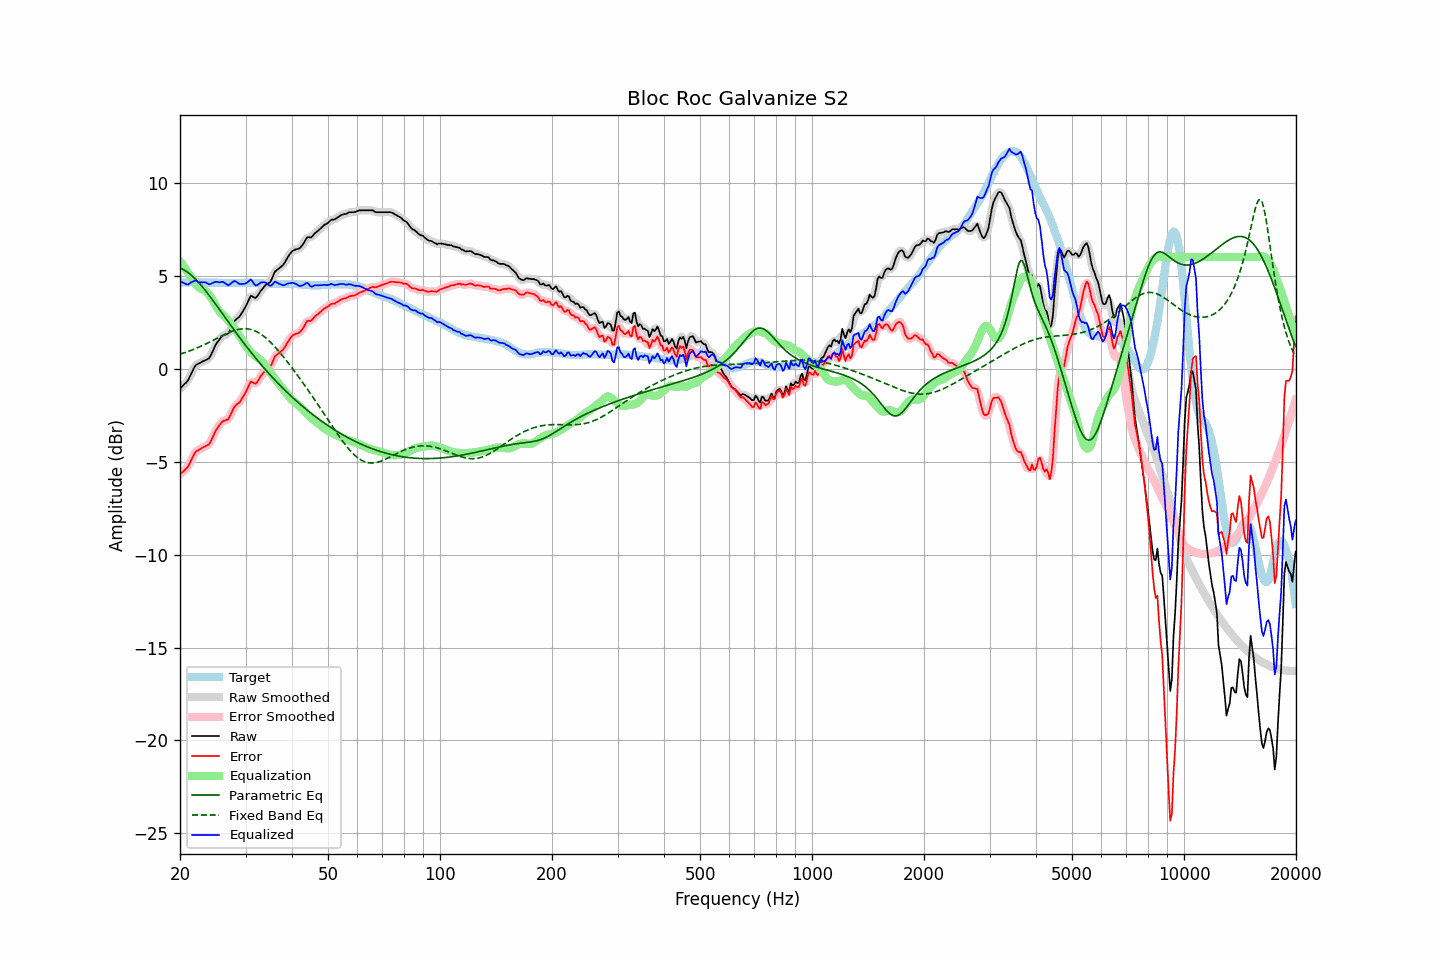

The data file committed next to this chart (first rows):
frequency, raw, error, smoothed, error_smoothed, equalization, parametric_eq, fixed_band_eq, equalized_raw, equalized_smoothed, target
20.00, -1.08, -5.69, -1.07, -5.67, 5.78, 5.41, 0.78, 4.70, 4.71, 4.61
20.20, -0.99, -5.61, -1.00, -5.62, 5.65, 5.38, 0.80, 4.66, 4.65, 4.62
20.40, -0.91, -5.53, -0.92, -5.54, 5.52, 5.33, 0.83, 4.61, 4.60, 4.63
20.61, -0.82, -5.45, -0.83, -5.46, 5.40, 5.28, 0.86, 4.58, 4.57, 4.63
20.81, -0.74, -5.37, -0.74, -5.37, 5.27, 5.23, 0.89, 4.54, 4.54, 4.64
21.02, -0.64, -5.27, -0.61, -5.25, 5.15, 5.17, 0.92, 4.51, 4.54, 4.64
21.23, -0.46, -5.10, -0.46, -5.11, 5.03, 5.10, 0.95, 4.58, 4.57, 4.65
21.44, -0.28, -4.92, -0.28, -4.92, 4.92, 5.03, 0.98, 4.64, 4.64, 4.65
21.66, -0.10, -4.75, -0.09, -4.73, 4.78, 4.95, 1.02, 4.68, 4.69, 4.65
21.87, 0.08, -4.56, 0.07, -4.58, 4.64, 4.87, 1.05, 4.73, 4.71, 4.65
22.09, 0.20, -4.45, 0.18, -4.47, 4.53, 4.78, 1.09, 4.73, 4.71, 4.65
22.31, 0.24, -4.41, 0.25, -4.40, 4.43, 4.69, 1.13, 4.67, 4.68, 4.65
22.54, 0.29, -4.35, 0.30, -4.35, 4.35, 4.59, 1.16, 4.64, 4.65, 4.64
22.76, 0.33, -4.30, 0.33, -4.30, 4.30, 4.49, 1.20, 4.63, 4.63, 4.63
22.99, 0.38, -4.25, 0.38, -4.25, 4.26, 4.39, 1.24, 4.64, 4.64, 4.63
23.22, 0.42, -4.21, 0.42, -4.21, 4.22, 4.29, 1.28, 4.64, 4.64, 4.63
23.45, 0.46, -4.16, 0.45, -4.17, 4.16, 4.18, 1.32, 4.63, 4.62, 4.62
23.69, 0.50, -4.12, 0.49, -4.13, 4.09, 4.07, 1.37, 4.59, 4.58, 4.62
23.92, 0.54, -4.08, 0.57, -4.05, 3.99, 3.95, 1.41, 4.53, 4.56, 4.62
24.16, 0.68, -3.94, 0.69, -3.93, 3.87, 3.84, 1.45, 4.55, 4.56, 4.62
24.40, 0.86, -3.76, 0.86, -3.76, 3.73, 3.72, 1.50, 4.59, 4.59, 4.62
24.65, 1.05, -3.57, 1.05, -3.57, 3.58, 3.61, 1.54, 4.63, 4.63, 4.62
24.89, 1.24, -3.38, 1.23, -3.39, 3.42, 3.49, 1.58, 4.67, 4.66, 4.62
25.14, 1.39, -3.23, 1.38, -3.23, 3.27, 3.37, 1.63, 4.67, 4.66, 4.62
25.39, 1.50, -3.11, 1.51, -3.10, 3.14, 3.25, 1.67, 4.64, 4.65, 4.61
25.65, 1.61, -3.00, 1.62, -2.99, 3.03, 3.12, 1.72, 4.64, 4.65, 4.61
25.91, 1.73, -2.88, 1.71, -2.89, 2.94, 3.00, 1.76, 4.67, 4.66, 4.61
26.16, 1.79, -2.82, 1.78, -2.82, 2.86, 2.88, 1.80, 4.65, 4.64, 4.61
26.43, 1.82, -2.79, 1.82, -2.79, 2.78, 2.76, 1.84, 4.60, 4.60, 4.61
26.69, 1.85, -2.75, 1.85, -2.76, 2.69, 2.64, 1.88, 4.54, 4.54, 4.61
26.96, 1.88, -2.72, 1.92, -2.69, 2.59, 2.52, 1.92, 4.47, 4.51, 4.61
27.23, 2.04, -2.57, 2.05, -2.56, 2.49, 2.40, 1.96, 4.53, 4.53, 4.61
27.50, 2.23, -2.37, 2.22, -2.38, 2.38, 2.28, 1.99, 4.61, 4.60, 4.60
27.77, 2.41, -2.19, 2.41, -2.19, 2.26, 2.16, 2.03, 4.67, 4.67, 4.60
28.05, 2.57, -2.03, 2.55, -2.05, 2.14, 2.04, 2.05, 4.71, 4.69, 4.60
28.33, 2.65, -1.95, 2.65, -1.95, 2.01, 1.92, 2.08, 4.67, 4.66, 4.60
28.62, 2.72, -1.88, 2.73, -1.88, 1.89, 1.80, 2.10, 4.61, 4.61, 4.60
28.90, 2.79, -1.82, 2.81, -1.80, 1.76, 1.68, 2.12, 4.55, 4.57, 4.61
29.19, 2.92, -1.69, 2.92, -1.69, 1.63, 1.57, 2.13, 4.55, 4.55, 4.61
29.48, 3.06, -1.55, 3.06, -1.56, 1.49, 1.45, 2.14, 4.55, 4.55, 4.61
29.78, 3.21, -1.41, 3.21, -1.40, 1.35, 1.34, 2.14, 4.56, 4.56, 4.62
30.08, 3.37, -1.25, 3.37, -1.24, 1.21, 1.23, 2.14, 4.58, 4.59, 4.62
30.38, 3.55, -1.07, 3.57, -1.05, 1.09, 1.11, 2.14, 4.64, 4.66, 4.62
30.68, 3.73, -0.88, 3.74, -0.87, 0.98, 1.00, 2.12, 4.71, 4.72, 4.61
30.99, 3.91, -0.70, 3.85, -0.76, 0.89, 0.89, 2.10, 4.80, 4.74, 4.61
31.30, 3.88, -0.73, 3.87, -0.74, 0.81, 0.78, 2.08, 4.69, 4.68, 4.61
31.61, 3.83, -0.78, 3.85, -0.76, 0.74, 0.68, 2.05, 4.57, 4.58, 4.61
31.93, 3.79, -0.82, 3.83, -0.78, 0.67, 0.57, 2.01, 4.46, 4.50, 4.61
32.24, 3.88, -0.71, 3.89, -0.71, 0.60, 0.47, 1.97, 4.49, 4.49, 4.60
32.57, 4.01, -0.59, 4.00, -0.59, 0.54, 0.36, 1.92, 4.55, 4.54, 4.60
32.89, 4.15, -0.44, 4.14, -0.45, 0.46, 0.26, 1.87, 4.62, 4.60, 4.60
33.22, 4.26, -0.32, 4.26, -0.32, 0.38, 0.16, 1.81, 4.64, 4.64, 4.58
33.55, 4.36, -0.22, 4.37, -0.21, 0.28, 0.06, 1.75, 4.64, 4.65, 4.58
33.89, 4.47, -0.10, 4.46, -0.11, 0.17, -0.04, 1.68, 4.64, 4.63, 4.57
34.23, 4.53, -0.04, 4.52, -0.05, 0.05, -0.14, 1.60, 4.58, 4.57, 4.57
34.57, 4.59, 0.02, 4.58, 0.02, -0.08, -0.24, 1.52, 4.52, 4.51, 4.57
34.92, 4.64, 0.08, 4.67, 0.10, -0.19, -0.33, 1.44, 4.45, 4.48, 4.57
35.27, 4.80, 0.24, 4.82, 0.26, -0.31, -0.43, 1.36, 4.49, 4.51, 4.56
35.62, 5.00, 0.44, 5.00, 0.44, -0.42, -0.52, 1.27, 4.58, 4.57, 4.56
35.97, 5.21, 0.65, 5.17, 0.61, -0.54, -0.61, 1.17, 4.68, 4.63, 4.56
... 635 more rows
